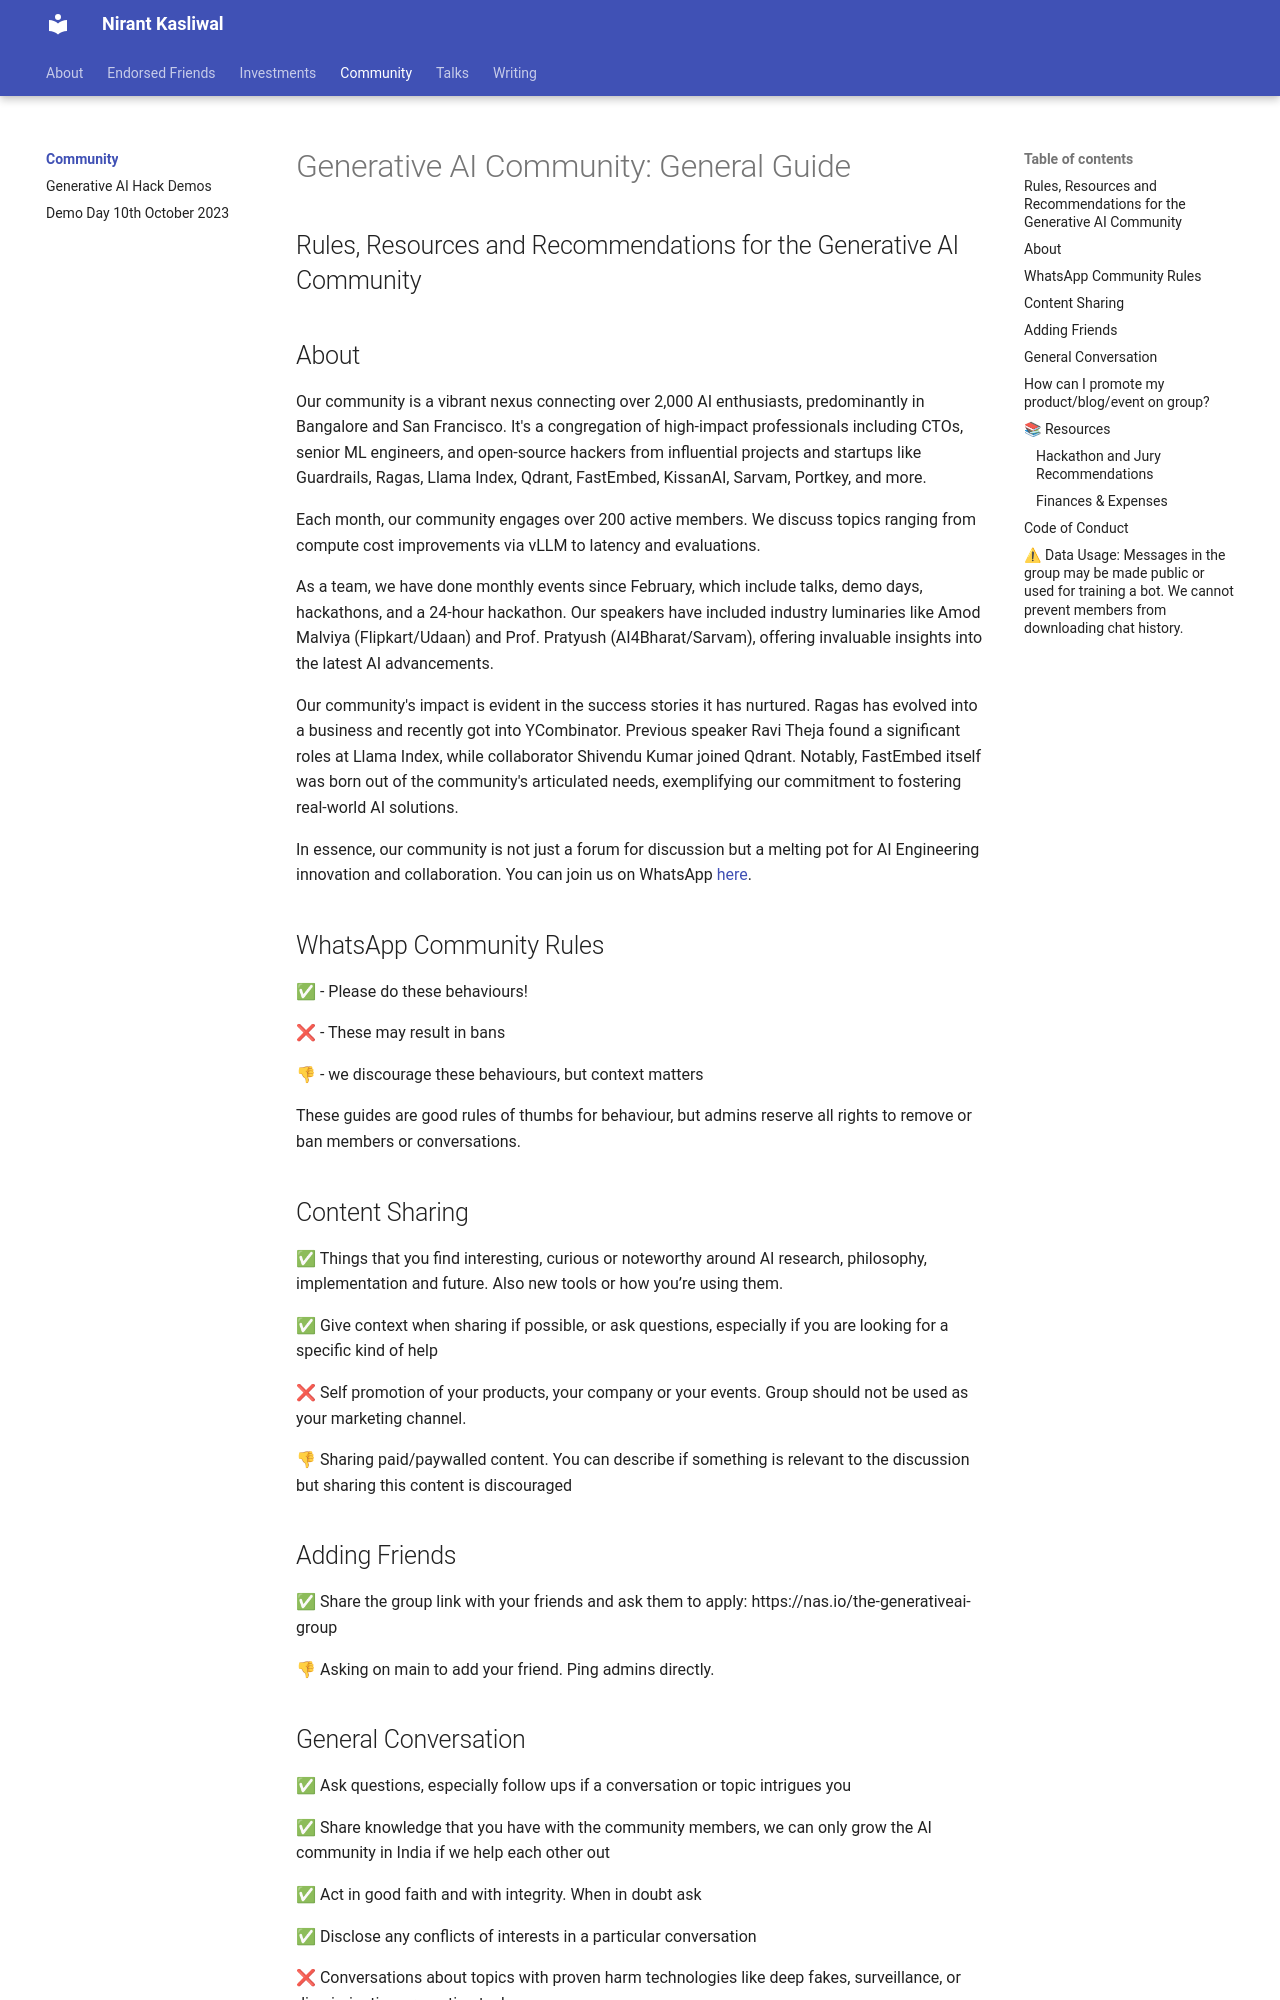

repository: NirantK/nirantk.github.io · page: community/index.html · generator: mkdocs

# Generative AI Community: General Guide

## Rules, Resources and Recommendations for the Generative AI Community

## About

Our community is a vibrant nexus connecting over 2,000 AI enthusiasts, predominantly in Bangalore and San Francisco. It's a congregation of high-impact professionals including CTOs, senior ML engineers, and open-source hackers from influential projects and startups like Guardrails, Ragas, Llama Index, Qdrant, FastEmbed, KissanAI, Sarvam, Portkey, and more.

Each month, our community engages over 200 active members. We discuss topics ranging from compute cost improvements via vLLM to latency and evaluations. 

As a team, we have done monthly events since February, which include talks, demo days, hackathons, and a 24-hour hackathon. Our speakers have included industry luminaries like Amod Malviya (Flipkart/Udaan) and Prof. Pratyush (AI4Bharat/Sarvam), offering invaluable insights into the latest AI advancements.

Our community's impact is evident in the success stories it has nurtured. Ragas has evolved into a business and recently got into YCombinator. Previous speaker Ravi Theja found a significant roles at Llama Index, while collaborator Shivendu Kumar joined Qdrant. Notably, FastEmbed itself was born out of the community's articulated needs, exemplifying our commitment to fostering real-world AI solutions.

In essence, our community is not just a forum for discussion but a melting pot for AI Engineering innovation and collaboration. You can join us on WhatsApp [here](https://nas.io/the-generativeai-group).

## WhatsApp Community Rules

✅ - Please do these behaviours!

❌ - These may result in bans

👎 - we discourage these behaviours, but context matters

These guides are good rules of thumbs for behaviour, but admins reserve all rights to remove or ban members or conversations. 

## Content Sharing

✅ Things that you find interesting, curious or noteworthy around AI research, philosophy, implementation and future. Also new tools or how you’re using them. 

✅ Give context when sharing if possible, or ask questions, especially if you are looking for a specific kind of help

❌ Self promotion of your products, your company or your events. Group should not be used as your marketing channel. 

👎 Sharing paid/paywalled content. You can describe if something is relevant to the discussion but sharing this content is discouraged

## Adding Friends

✅ Share the group link with your friends and ask them to apply: https://nas.io/the-generativeai-group

👎 Asking on main to add your friend. Ping admins directly.
